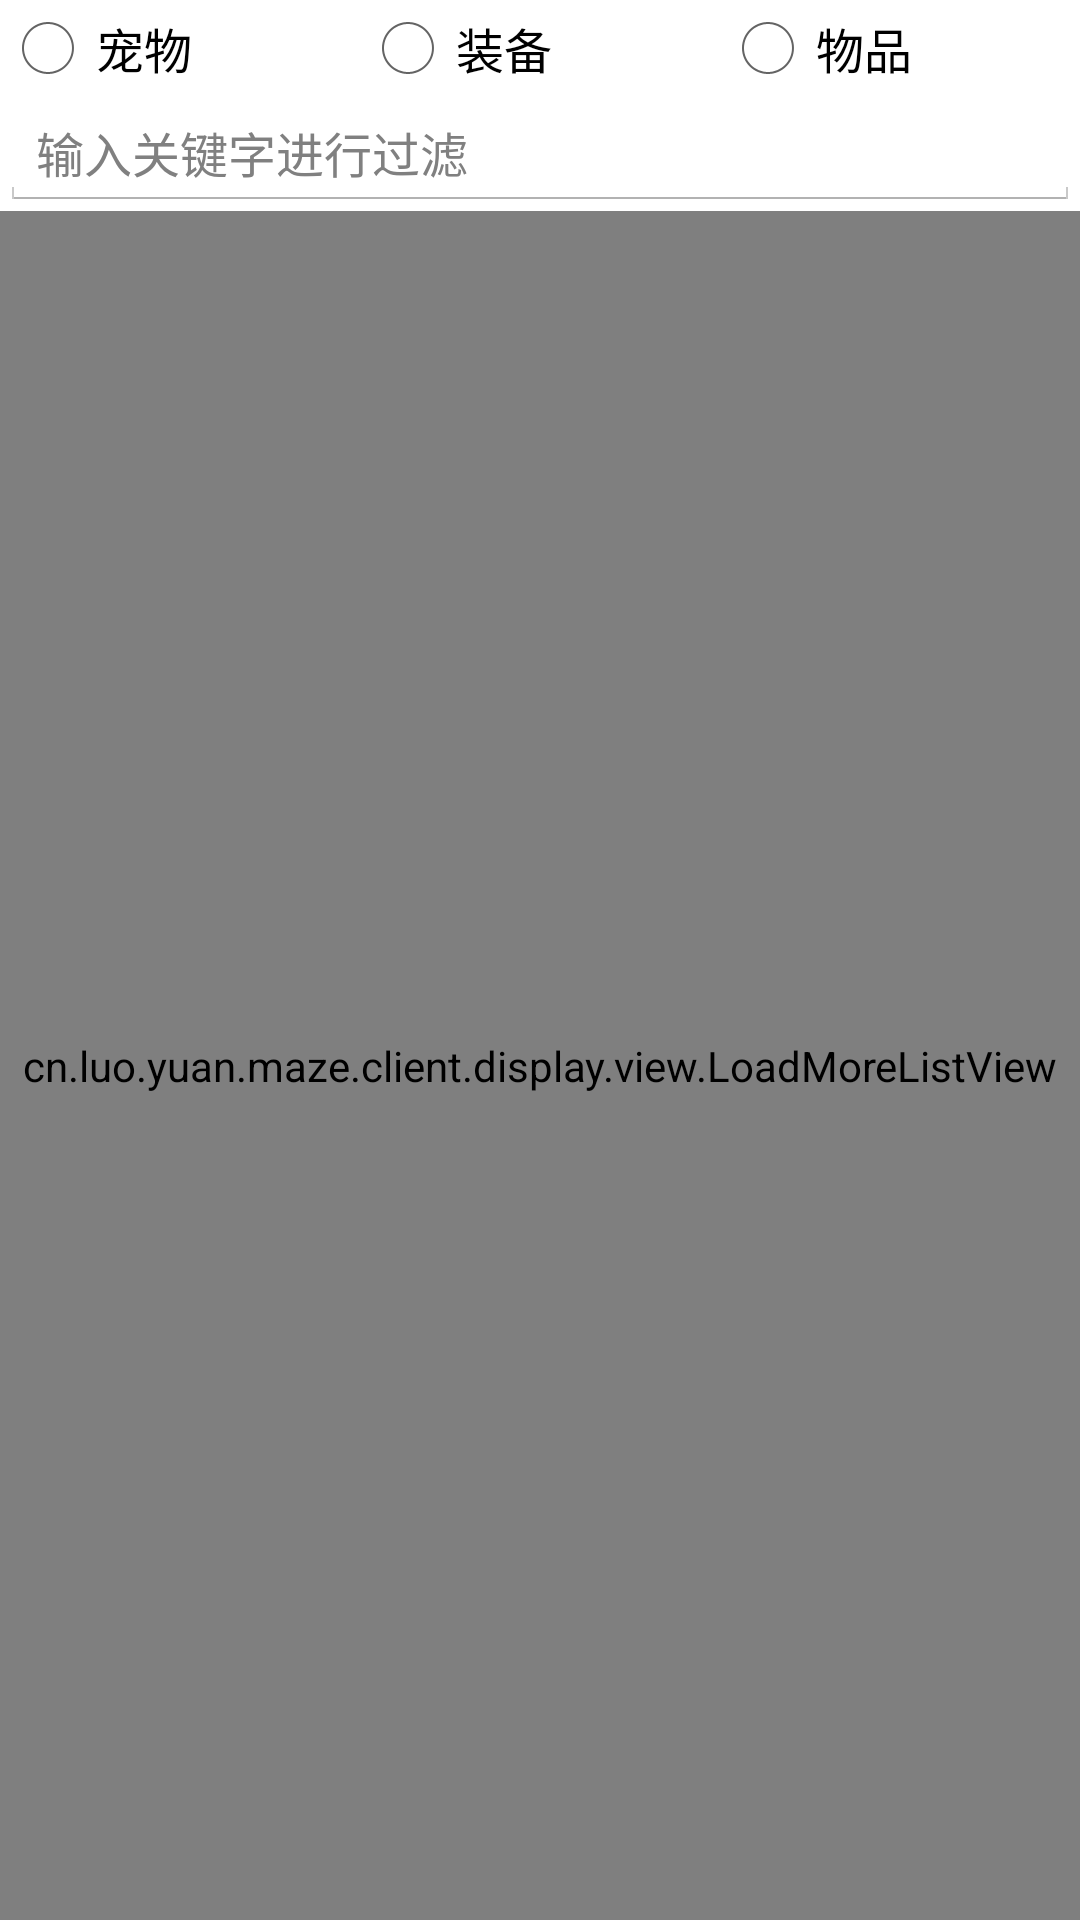

Produce the Android XML layout that renders to this screen, including the resource entries it uses.
<!-- AndroidManifest.xml: application theme android:Theme.Holo.Light.NoActionBar.Fullscreen -->
<!-- res/layout/select_submit.xml -->
<?xml version="1.0" encoding="utf-8"?>
<LinearLayout xmlns:android="http://schemas.android.com/apk/res/android"
              xmlns:tools="http://schemas.android.com/tools"
              android:orientation="vertical"
              android:layout_width="match_parent"
              android:layout_height="match_parent">

    <LinearLayout
            android:orientation="horizontal"
            android:layout_width="match_parent"
            android:layout_height="wrap_content">

        <RadioButton
                android:text="@string/pet_type"
                android:layout_width="wrap_content"
                android:layout_height="wrap_content"
                android:id="@+id/pet_type"
                android:layout_weight="1"/>

        <RadioButton
                android:text="@string/acc_type"
                android:layout_width="wrap_content"
                android:layout_height="wrap_content"
                android:id="@+id/accessory_type"
                android:layout_weight="1"/>

        <RadioButton
                android:text="@string/goods_type"
                android:layout_width="wrap_content"
                android:layout_height="wrap_content"
                android:id="@+id/goods_type"
                android:layout_weight="1"/>

    </LinearLayout>

    <EditText
            android:layout_width="match_parent"
            android:layout_height="wrap_content"
            android:inputType="textPersonName"
            android:ems="10"
            android:id="@+id/key_text"
            android:hint="输入关键字进行过滤"
            style="@android:style/Widget.ExpandableListView"/>

    <cn.luo.yuan.maze.client.display.view.LoadMoreListView
            android:layout_weight="1"
            android:id="@+id/item_list"
            android:layout_width="match_parent"
            android:layout_height="match_parent"/>
</LinearLayout>
<!-- resources referenced by this layout -->
<resources>
  <string name="acc_type">装备</string>
  <string name="goods_type">物品</string>
  <string name="pet_type">宠物</string>
</resources>
